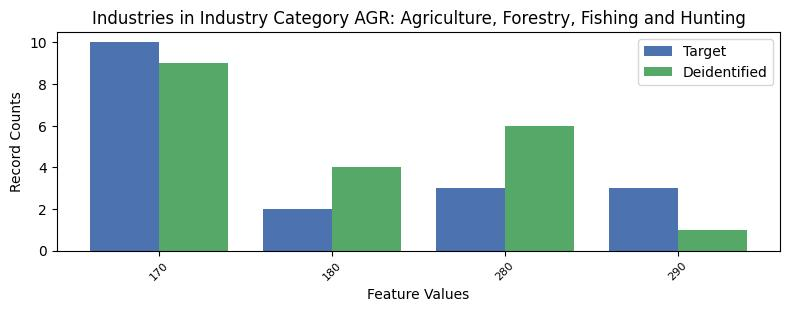

The file beside this chart, header and first rows:
, INDP, count_target, count_deidentified
1, 170, 10, 9
0, 180, 2, 4
3, 280, 3, 6
2, 290, 3, 1
